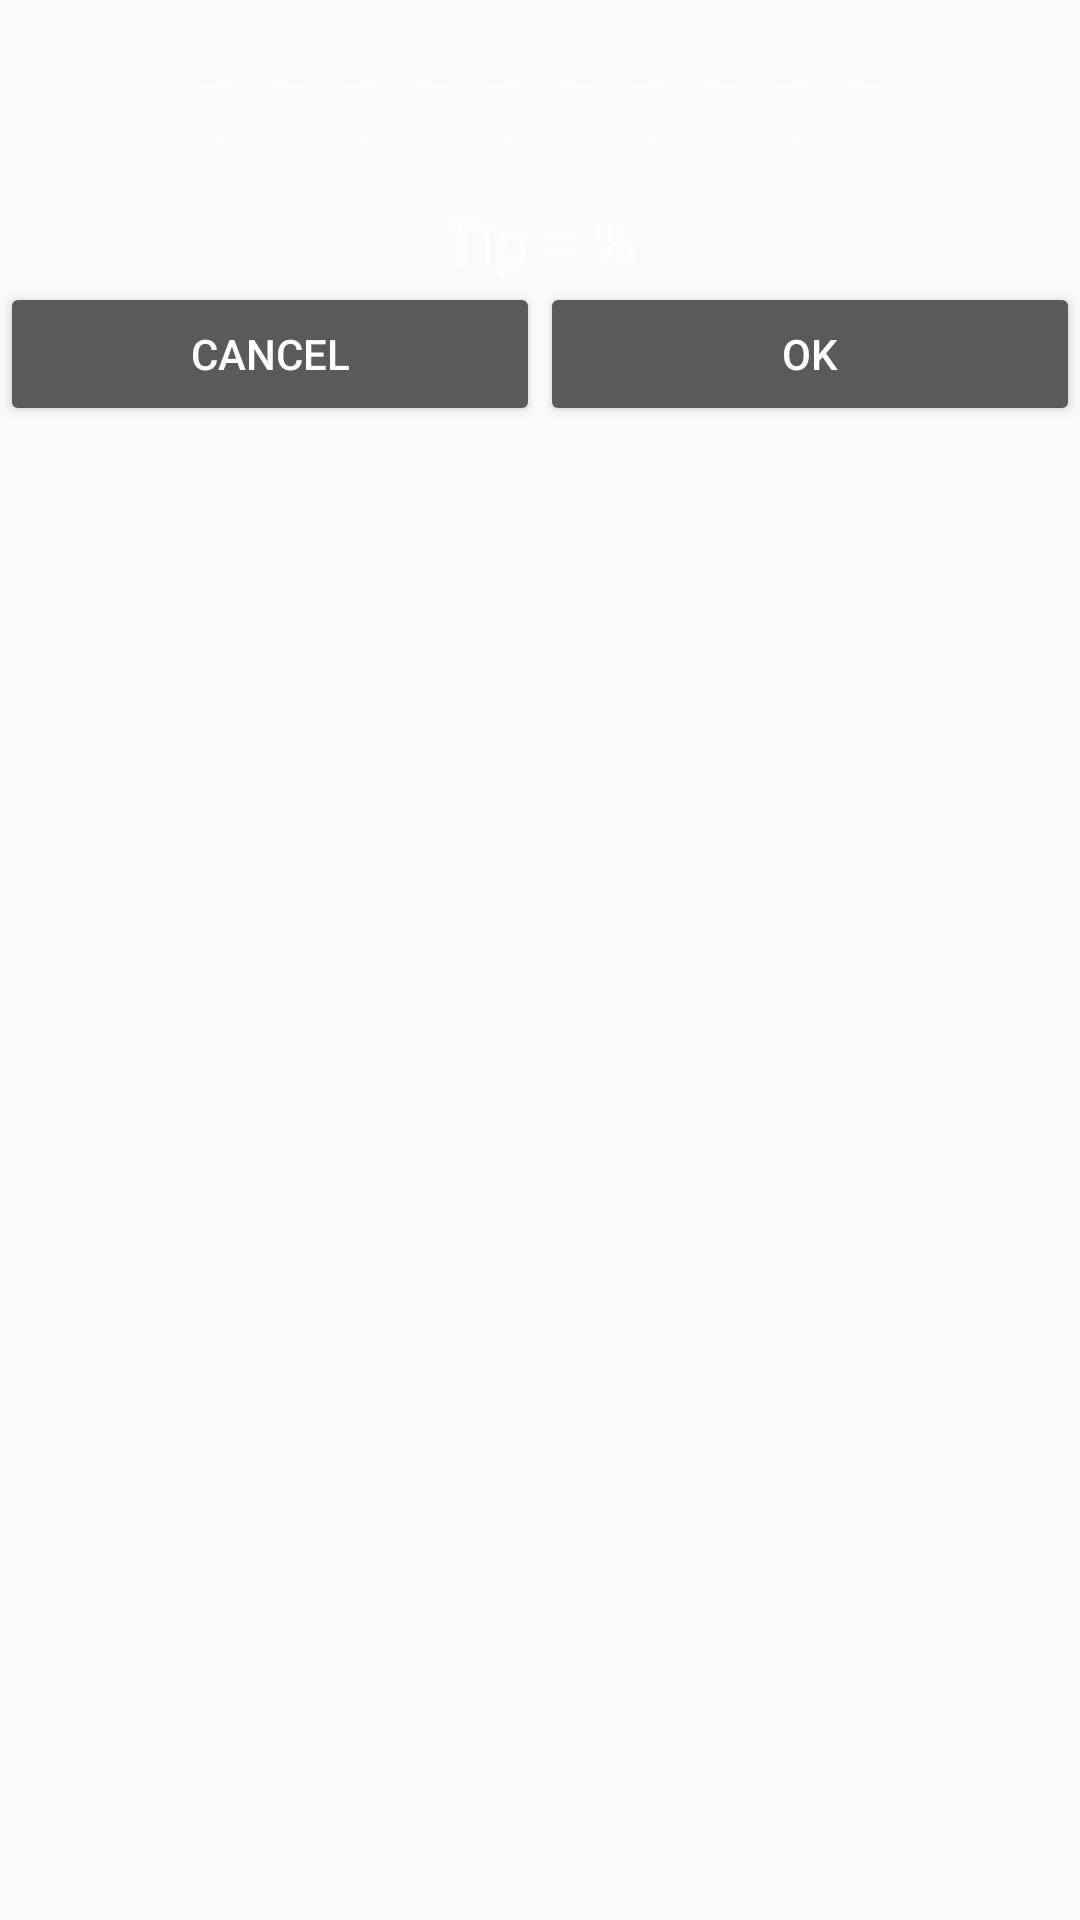

This screen was rendered from an Android layout file. Write that file and the resources it references.
<!-- AndroidManifest.xml: application theme AppTheme -->
<!-- res/layout/suggestion_dialog.xml -->
<?xml version="1.0" encoding="utf-8"?>
<LinearLayout xmlns:android="http://schemas.android.com/apk/res/android"
    android:theme="@style/Base.ThemeOverlay.AppCompat.Dark"
    android:orientation="vertical"
    android:layout_gravity="center_horizontal"
    android:layout_width="wrap_content"
    android:layout_height="wrap_content">


    <RatingBar
        android:id="@+id/suggestion_bar"
        android:layout_width="wrap_content"
        android:layout_height="wrap_content"
        android:layout_marginTop="10dp"
        android:numStars="5"
        android:stepSize="1"
        android:clickable="true"
        android:layout_gravity="center"
        android:isIndicator="false"/>

        <TextView
            android:layout_gravity="center"
            android:id="@+id/starTip"
            android:layout_width="wrap_content"
            android:layout_height="wrap_content"
            android:textSize="20sp"
            android:text = "Tip = %"/>



    <LinearLayout
        android:layout_gravity="center"
        android:layout_height="wrap_content"
        android:layout_width="match_parent"
        android:orientation="horizontal">

        <Button
            android:id="@+id/suggestion_cancel"
            android:layout_width="0dp"
            android:layout_weight="1"
            android:layout_height="wrap_content"
            android:text="Cancel"/>

        <Button
            android:id="@+id/suggestion_ok"
            android:layout_width="0dp"
            android:layout_weight="1"
            android:layout_height="wrap_content"
            android:text="OK"/>
    </LinearLayout>>

</LinearLayout>
<!-- resources referenced by this layout -->
<resources>
  <style name="AppTheme" parent="Theme.AppCompat.Light.DarkActionBar">
          
      </style>
</resources>
